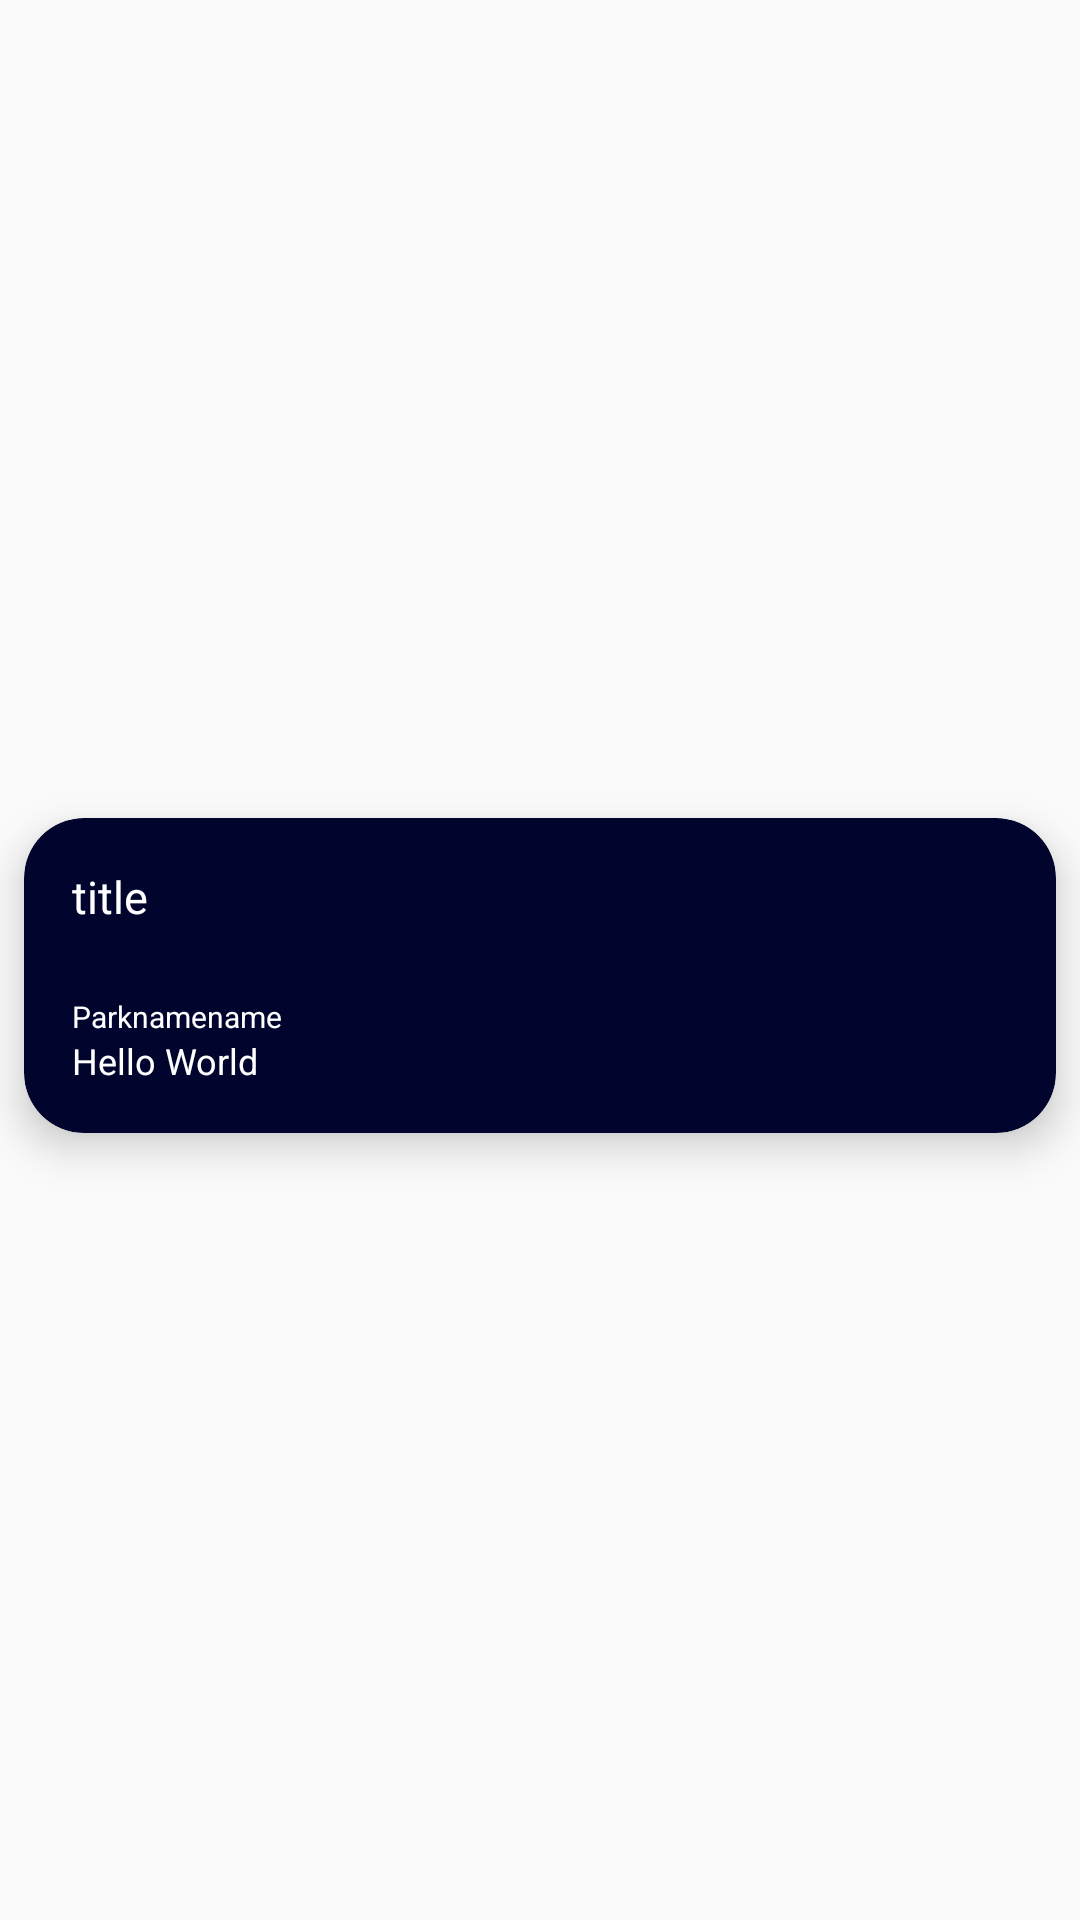

Layout XML and referenced resources for this Android screen:
<!-- AndroidManifest.xml: application theme Theme.NationalParkLiveViewerApp -->
<!-- res/layout/recycler_view_row.xml -->
<?xml version="1.0" encoding="utf-8"?>
<androidx.constraintlayout.widget.ConstraintLayout xmlns:android="http://schemas.android.com/apk/res/android"
        xmlns:app="http://schemas.android.com/apk/res-auto"
        xmlns:tools="http://schemas.android.com/tools"
        android:layout_width="match_parent"
        android:layout_height="wrap_content">

    <androidx.cardview.widget.CardView
            android:layout_width="match_parent"
            android:layout_height="wrap_content"
            android:layout_marginTop="15dp"
            android:layout_marginBottom="5dp"
            android:layout_marginStart="8dp"
            android:layout_marginEnd="8dp"
            tools:layout_editor_absoluteX="1dp"
            app:cardBackgroundColor="@color/blueBlack"
            app:cardCornerRadius="20dp"
            app:cardElevation="8dp"
            app:layout_constraintTop_toTopOf="parent"
            app:layout_constraintBottom_toBottomOf="parent"
            app:layout_constraintStart_toStartOf="parent"
            app:layout_constraintEnd_toEndOf="parent">

        <androidx.constraintlayout.widget.ConstraintLayout
                android:layout_width="match_parent"
                android:layout_height="105dp">


            <TextView
                    android:id="@+id/Title"
                    android:text="title"
                    android:textColor="@color/white"
                    android:layout_width="wrap_content"
                    android:layout_height="wrap_content"
                    android:textSize="15sp"
                    android:maxWidth="225dp"
                    app:layout_constraintTop_toTopOf="parent"
                    app:layout_constraintBottom_toBottomOf="parent"
                    app:layout_constraintStart_toStartOf="parent"
                    app:layout_constraintVertical_bias="0.188"
                    android:layout_marginStart="16dp" />

            <TextView
                    android:id="@+id/parkLocation"
                    android:text="@string/hello_tag"
                    android:textColor="@color/white"
                    android:textSize="12sp"
                    android:layout_width="wrap_content"
                    android:layout_height="wrap_content"
                    android:layout_marginStart="16dp"
                    app:layout_constraintTop_toTopOf="parent"
                    app:layout_constraintBottom_toBottomOf="parent"
                    app:layout_constraintStart_toStartOf="parent"
                    app:layout_constraintVertical_bias="0.82" />

            <TextView
                    android:id="@+id/parkName"
                    android:text="Parknamename"
                    android:textColor="@color/white"
                    android:textSize="10sp"
                    android:maxWidth="225dp"
                    android:layout_width="wrap_content"
                    android:layout_height="wrap_content"
                    android:layout_marginStart="16dp"
                    app:layout_constraintTop_toTopOf="parent"
                    app:layout_constraintBottom_toBottomOf="parent"
                    app:layout_constraintStart_toStartOf="parent"
                    app:layout_constraintVertical_bias="0.648" />

            <ImageView
                    android:layout_width="100dp"
                    android:layout_height="117dp"
                    android:padding="5dp"
                    app:layout_constraintTop_toTopOf="parent"
                    app:layout_constraintBottom_toBottomOf="parent"
                    app:layout_constraintStart_toStartOf="parent"
                    android:scaleType="centerCrop"
                    android:clipToOutline="true"
                    tools:srcCompat="@tools:sample/backgrounds/scenic"
                    android:id="@+id/imageView"
                    android:layout_marginStart="245dp" />

        </androidx.constraintlayout.widget.ConstraintLayout>
    </androidx.cardview.widget.CardView>
</androidx.constraintlayout.widget.ConstraintLayout>
<!-- resources referenced by this layout -->
<resources>
  <color name="blueBlack">#01052E</color>
  <color name="white">#FFFFFFFF</color>
  <string name="hello_tag">Hello World</string>
  <style name="Theme.NationalParkLiveViewerApp" parent="android:Theme.Material.Light.NoActionBar" />
</resources>
